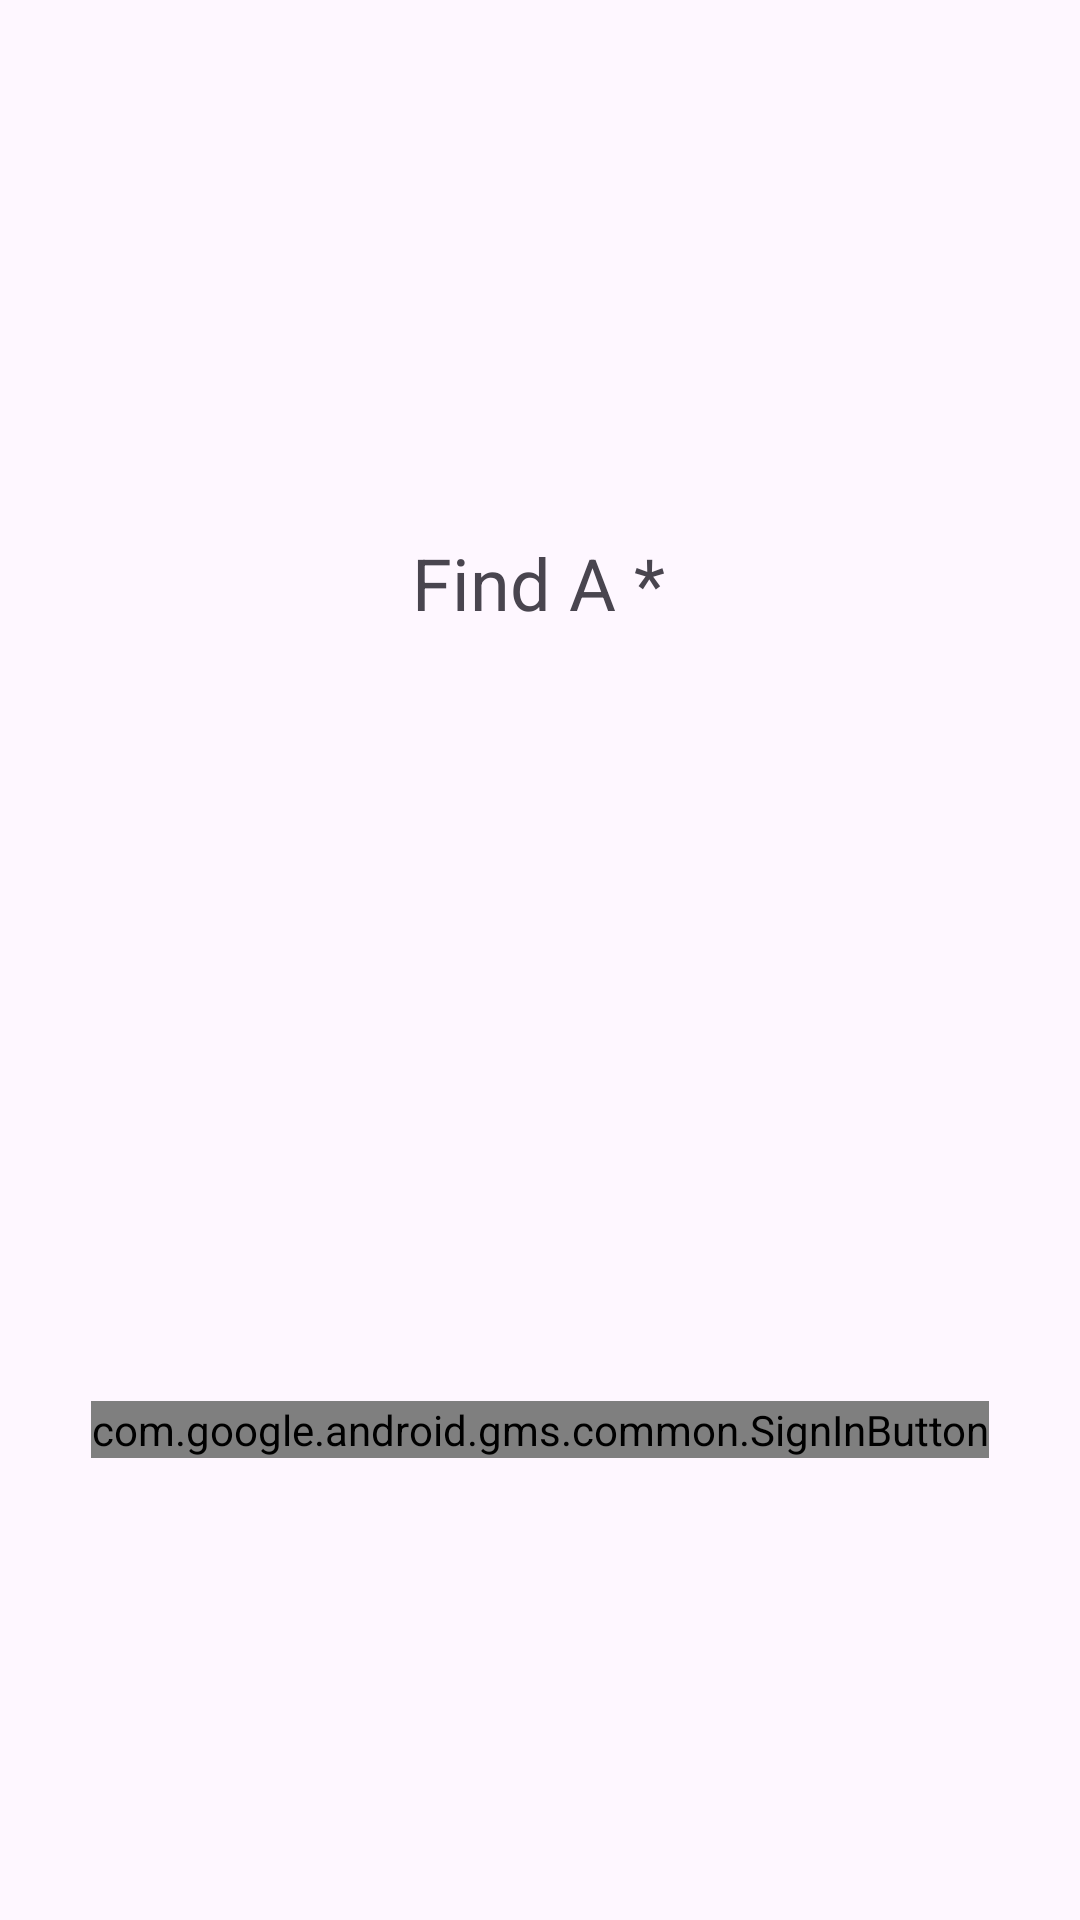

This screen was rendered from an Android layout file. Write that file and the resources it references.
<!-- AndroidManifest.xml: application theme Theme.FindMy -->
<!-- res/layout/activity_main.xml -->
<?xml version="1.0" encoding="utf-8"?>
<androidx.constraintlayout.widget.ConstraintLayout xmlns:android="http://schemas.android.com/apk/res/android"
    xmlns:app="http://schemas.android.com/apk/res-auto"
    xmlns:tools="http://schemas.android.com/tools"
    android:layout_width="match_parent"
    android:layout_height="match_parent"
    tools:context=".ui.MainActivity">

    <com.google.android.gms.common.SignInButton
        android:id="@+id/sign_in_button"
        android:layout_width="wrap_content"
        android:layout_height="wrap_content"
        app:layout_constraintBottom_toBottomOf="parent"
        app:layout_constraintEnd_toEndOf="parent"
        app:layout_constraintStart_toStartOf="parent"
        app:layout_constraintTop_toTopOf="parent"
        app:layout_constraintVertical_bias="0.752" />

    <TextView
        android:id="@+id/textView"
        android:layout_width="wrap_content"
        android:layout_height="wrap_content"
        android:text="@string/app_name_stylized"
        android:textSize="24sp"
        app:layout_constraintBottom_toBottomOf="parent"
        app:layout_constraintEnd_toEndOf="parent"
        app:layout_constraintHorizontal_bias="0.498"
        app:layout_constraintStart_toStartOf="parent"
        app:layout_constraintTop_toTopOf="parent"
        app:layout_constraintVertical_bias="0.293" />

</androidx.constraintlayout.widget.ConstraintLayout>
<!-- resources referenced by this layout -->
<resources>
  <string name="app_name_stylized">Find A *</string>
  <style name="Theme.FindMy" parent="Base.Theme.FindMy" />
  <style name="Base.Theme.FindMy" parent="Theme.Material3.DayNight.NoActionBar">
          
          
      </style>
</resources>
